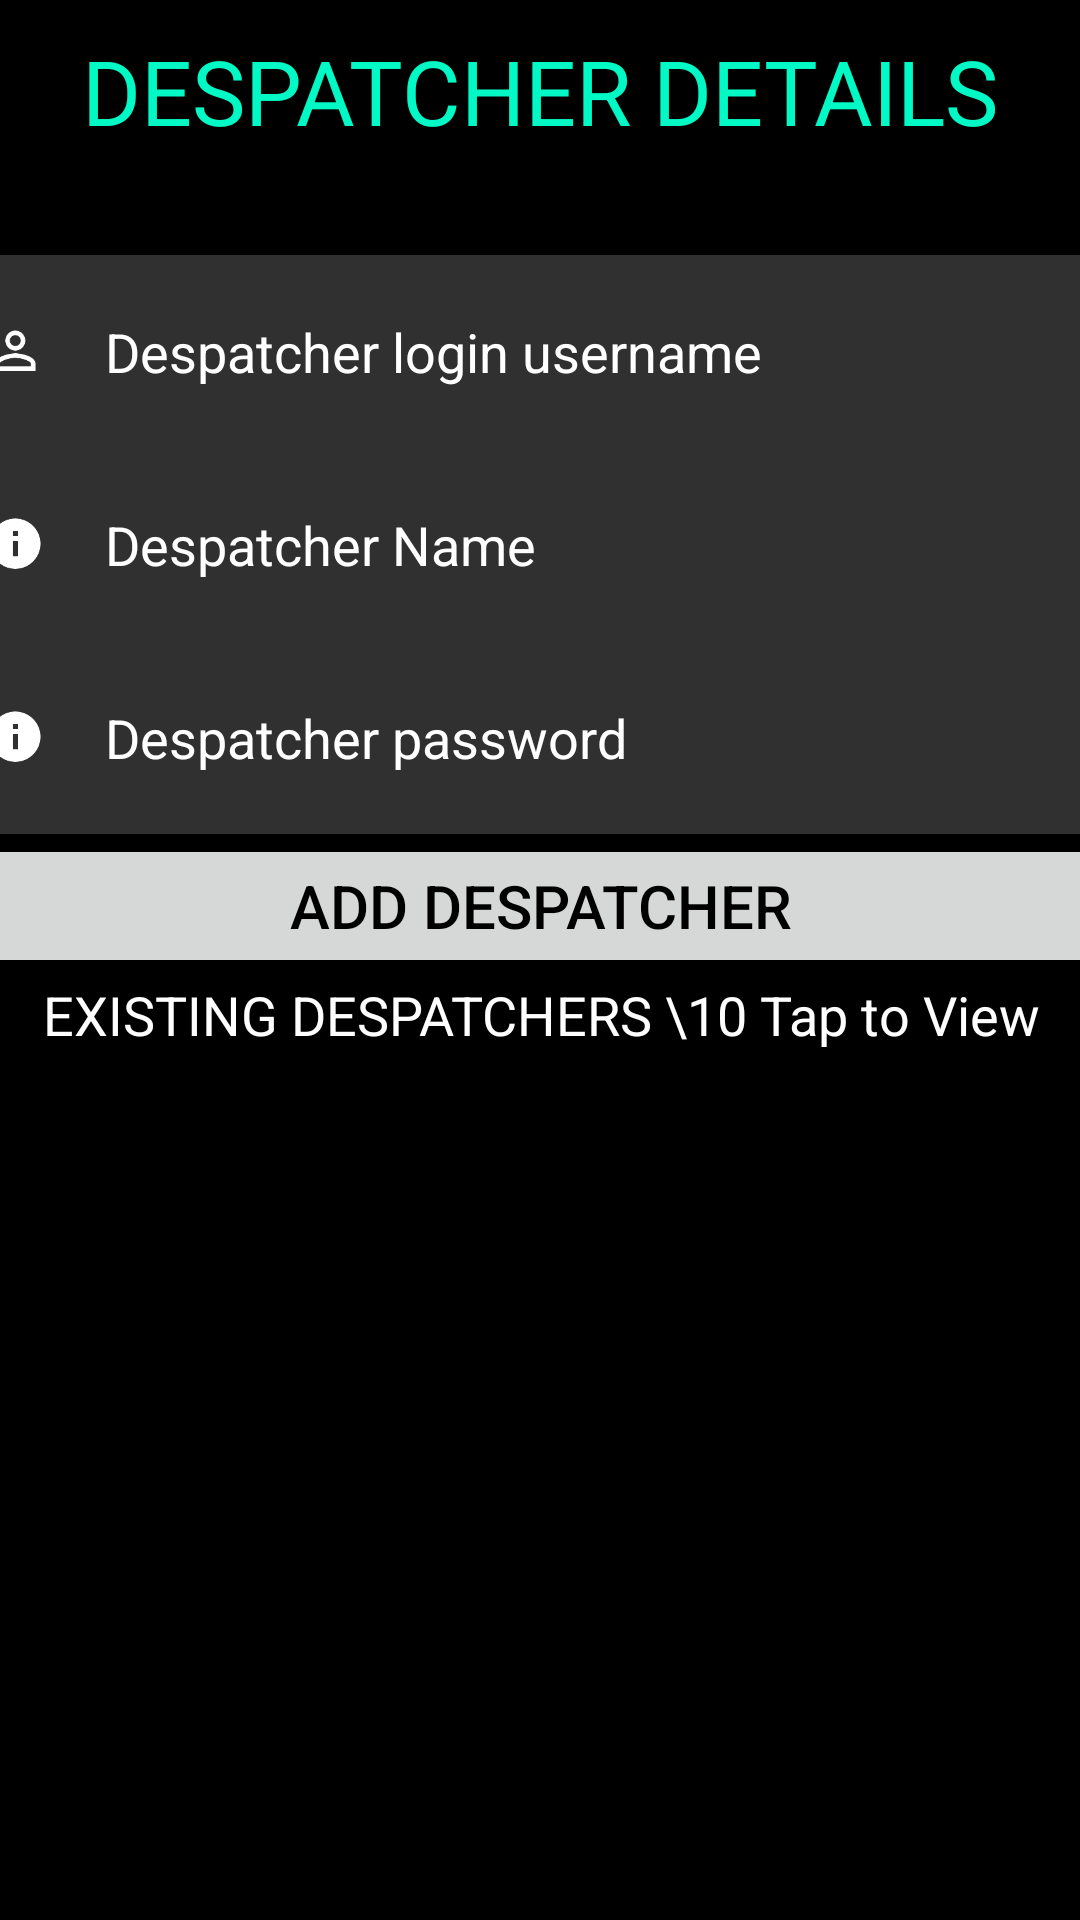

The Android layout XML behind this screen, and the referenced resources:
<!-- AndroidManifest.xml: application theme Theme.Login_as -->
<!-- res/layout/activity_add_update_despatcher.xml -->
<?xml version="1.0" encoding="utf-8"?>
<androidx.constraintlayout.widget.ConstraintLayout xmlns:android="http://schemas.android.com/apk/res/android" xmlns:app="http://schemas.android.com/apk/res-auto" xmlns:aapt="http://schemas.android.com/aapt"
    xmlns:tools="http://schemas.android.com/tools"
    android:background="@color/black" android:layout_width="match_parent" android:layout_height="match_parent">

    <TextView
        android:id="@+id/textView5"
        android:layout_width="wrap_content"
        android:layout_height="55dp"
        android:layout_marginTop="10dp"
        android:text="DESPATCHER DETAILS"
        android:textAlignment="center"
        android:textColor="@color/teal_200"
        android:textSize="30sp"
        app:layout_constraintEnd_toEndOf="parent"
        app:layout_constraintStart_toStartOf="parent"
        app:layout_constraintTop_toTopOf="parent" />

    <LinearLayout
        android:id="@+id/linearLayout4"
        android:layout_width="411dp"
        android:layout_height="650dp"
        android:layout_marginTop="20dp"
        android:orientation="vertical"
        app:layout_constraintEnd_toEndOf="parent"
        app:layout_constraintStart_toStartOf="parent"
        app:layout_constraintTop_toBottomOf="@+id/textView5">

        <EditText
            android:id="@+id/bio_username"
            android:layout_width="match_parent"
            android:layout_height="wrap_content"
            android:background="#30ffffff"
            android:drawableStart="@drawable/ic_baseline_person_outline_24"
            android:drawablePadding="20dp"
            android:hint="Despatcher login username"
            android:inputType="text"
            android:maxLines="1"
            android:padding="20dp"
            android:singleLine="true"
            android:textColor="@color/white"
            android:textColorHint="@color/white" />

        <EditText
            android:id="@+id/bio_name"
            android:layout_width="match_parent"
            android:layout_height="wrap_content"
            android:background="#30ffffff"
            android:drawableStart="@drawable/ic_baseline_info_24"
            android:drawablePadding="20dp"
            android:hint="Despatcher Name"
            android:inputType="text"
            android:maxLines="1"
            android:padding="20dp"
            android:singleLine="true"
            android:textColor="@color/white"
            android:textColorHint="@color/white" />

        <EditText
            android:id="@+id/bio_password"
            android:layout_width="match_parent"
            android:layout_height="wrap_content"
            android:background="#30ffffff"
            android:drawableStart="@drawable/ic_baseline_info_24"
            android:drawablePadding="20dp"
            android:hint="Despatcher password"
            android:inputType="textPassword"
            android:padding="20dp"
            android:textColor="@color/white"
            android:textColorHint="@color/white" />

        <Button
            android:id="@+id/bio_addbio"
            android:layout_width="match_parent"
            android:layout_height="wrap_content"
            android:text="Add despatcher"
            android:textColor="@color/black"
            android:textSize="20sp" />

        <TextView
            android:id="@+id/textView11"
            android:layout_width="match_parent"
            android:layout_height="53dp"
            android:text="EXISTING DESPATCHERS \10 Tap to View"
            android:textAlignment="center"
            android:textColor="@color/white"
            android:textSize="18sp" />

        <ListView
            android:id="@+id/bio_listview"
            android:layout_width="match_parent"
            android:layout_height="0dp"
            android:layout_weight="1"
            android:scrollbarSize="3dp"
            android:scrollbarStyle="outsideOverlay"
            android:scrollbars="vertical"
            android:scrollingCache="true"
            android:smoothScrollbar="true" />
    </LinearLayout>
</androidx.constraintlayout.widget.ConstraintLayout>
<!-- resources referenced by this layout -->
<resources>
  <color name="black">#FF000000</color>
  <color name="teal_200">#01F9C6</color>
  <color name="white">#FFFFFFFF</color>
  <!-- drawable ic_baseline_info_24 (drawable) -->
  <layer-list xmlns:android="http://schemas.android.com/apk/res/android">
      <item
          android:drawable="@drawable/ic_baseline_info"
          android:width="20dp"
          android:height="20dp">
      </item>
  </layer-list>
  <!-- drawable ic_baseline_person_outline_24 (drawable) -->
  <layer-list xmlns:android="http://schemas.android.com/apk/res/android">
      <item
          android:drawable="@drawable/ic_baseline_person_outline"
          android:width="20dp"
          android:height="20dp">
      </item>
  </layer-list>
  <style name="Theme.Login_as" parent="Base.Theme.Login_as" />
  <!-- drawable ic_baseline_info: png bitmap (drawable, 1218 bytes) -->
  <!-- drawable ic_baseline_person_outline: png bitmap (drawable, 1364 bytes) -->
  <style name="Base.Theme.Login_as" parent="Theme.Material3.DayNight.NoActionBar">
          
           <item name="colorPrimary">@color/teal_200</item>
      </style>
</resources>
